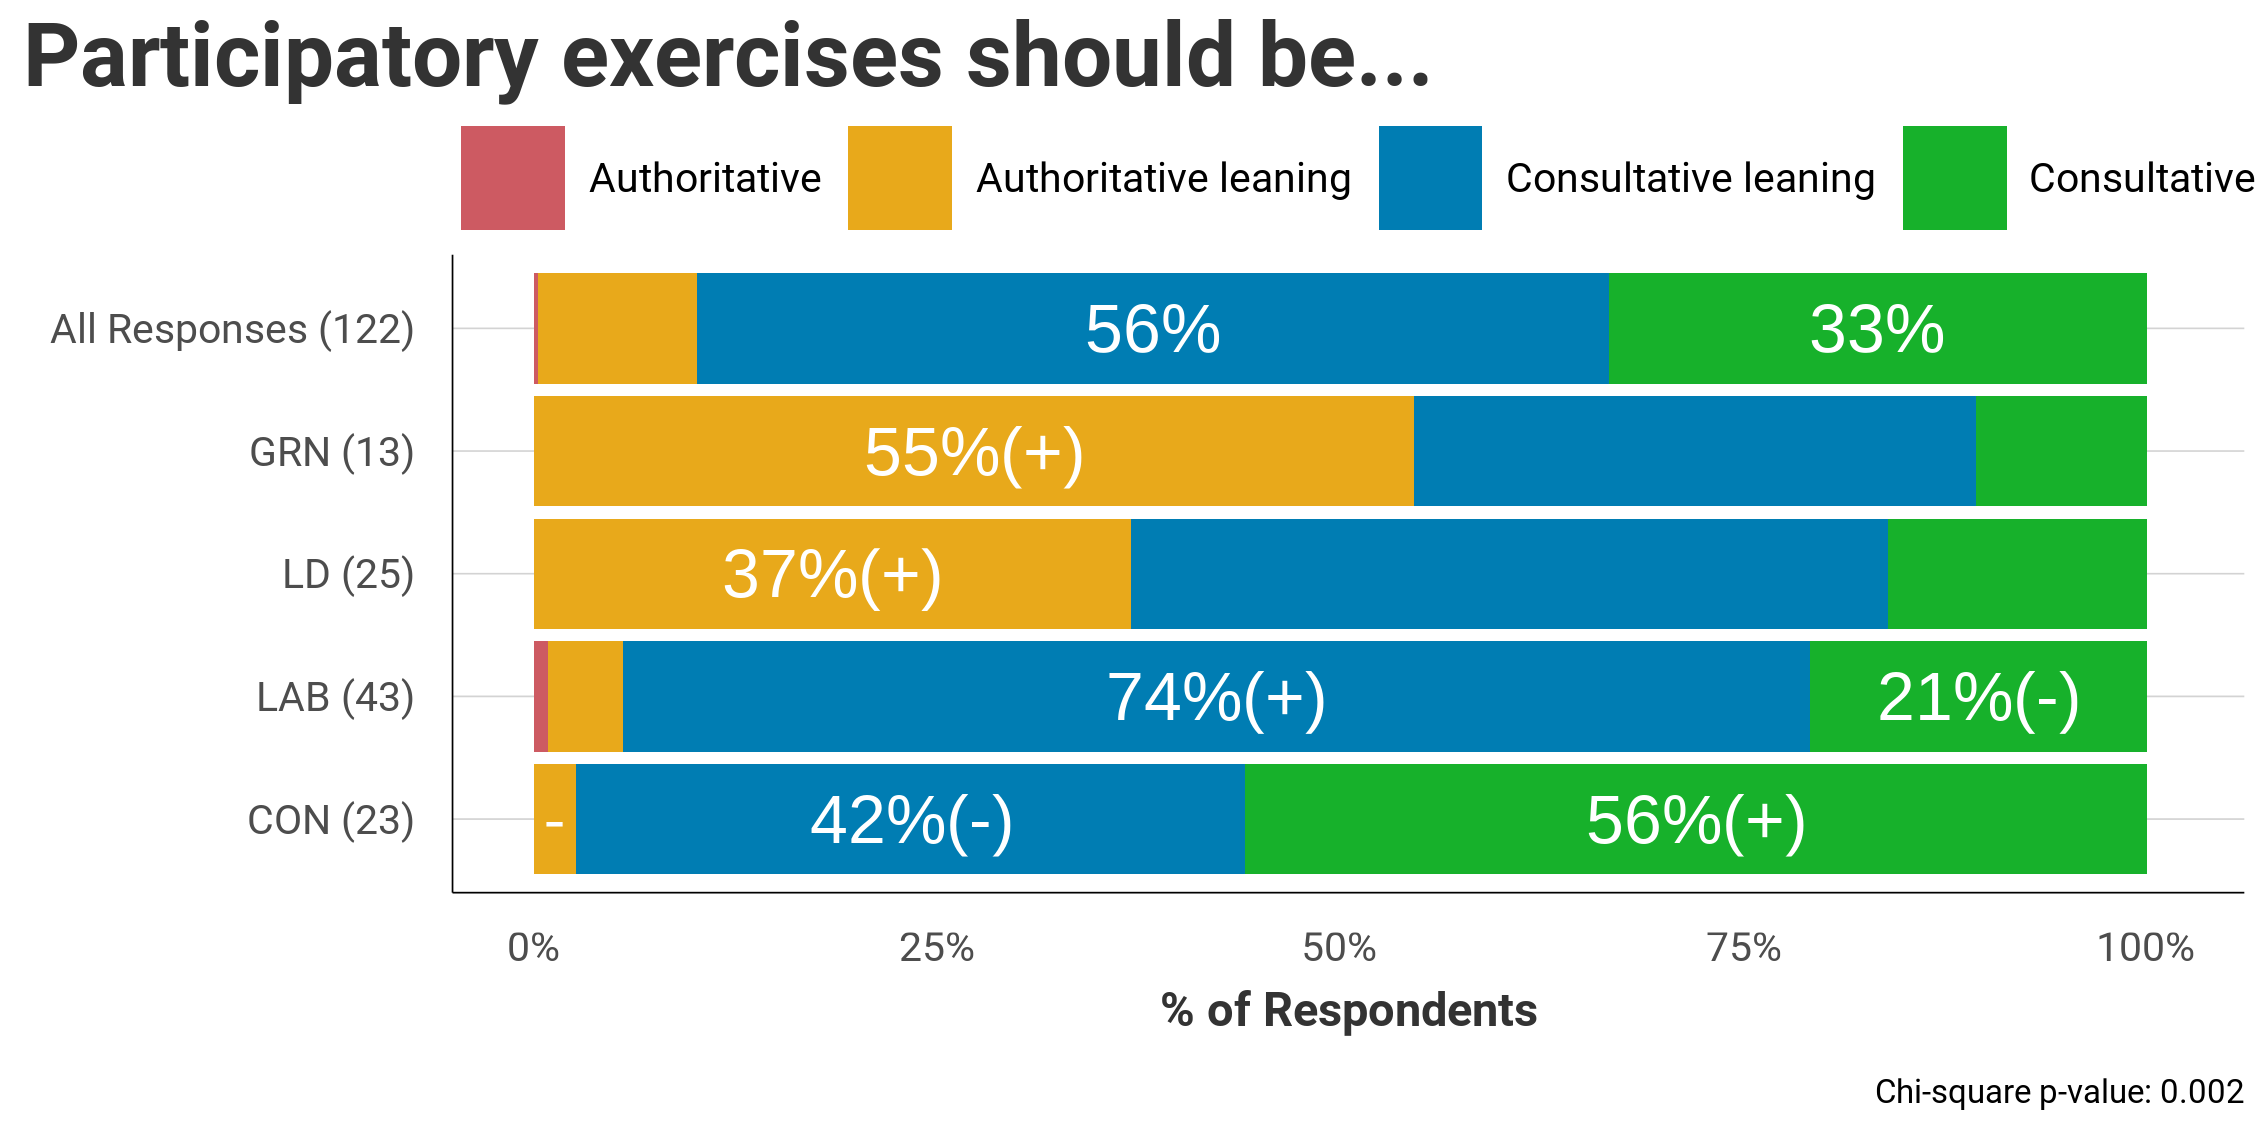

Source data for this figure (header and first rows):
Party, Authoritative, Authoritative leaning, Consultative leaning, Consultative
All, 0.28, 9.86, 56.5, 33.36
GRN, 0, 54.54 (+), 34.85, 10.61
LD, 0, 37.01 (+), 46.98, 16.02
LAB, 0.86, 4.64, 73.65 (+), 20.86 (-)
CON, 0, 2.6 (-), 41.52 (-), 55.88 (+)
